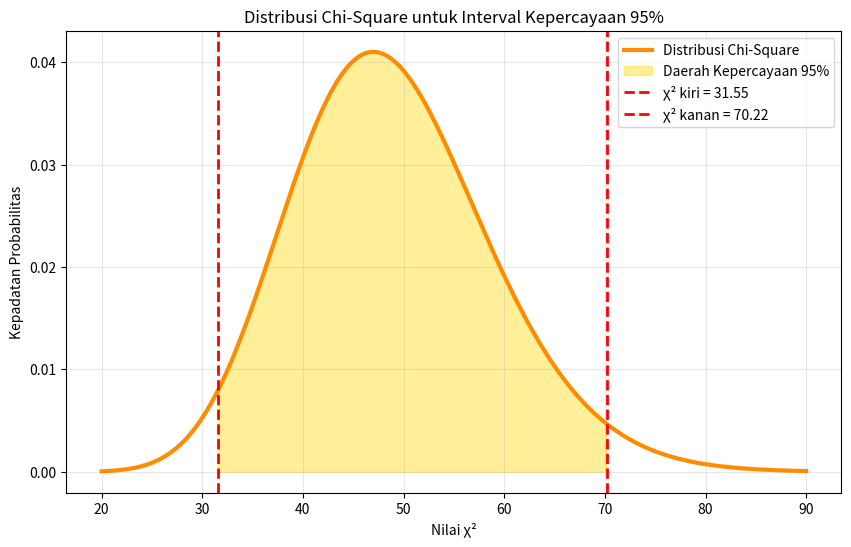

Reproduce this figure in Python.
import numpy as np
import matplotlib.pyplot as plt
from scipy.stats import chi2

df = 49

x = np.linspace(20, 90, 1000)

y = chi2.pdf(x, df)

chi_left = chi2.ppf(0.025, df)
chi_right = chi2.ppf(0.975, df)

plt.figure(figsize=(10,6))

plt.plot(
    x,
    y,
    color='darkorange',
    linewidth=3,
    label="Distribusi Chi-Square"
)

plt.fill_between(
    x,
    y,
    where=(x >= chi_left) & (x <= chi_right),
    color='gold',
    alpha=0.4,
    label="Daerah Kepercayaan 95%"
)

plt.axvline(
    chi_left,
    color='red',
    linestyle='--',
    linewidth=2,
    label=f'χ² kiri = {chi_left:.2f}'
)

plt.axvline(
    chi_right,
    color='red',
    linestyle='--',
    linewidth=2,
    label=f'χ² kanan = {chi_right:.2f}'
)

plt.title("Distribusi Chi-Square untuk Interval Kepercayaan 95%")
plt.xlabel("Nilai χ²")
plt.ylabel("Kepadatan Probabilitas")

plt.grid(True, alpha=0.3)
plt.legend()

plt.savefig(
    "Chi_Square_95.png",
    dpi=300,
    bbox_inches="tight"
)

plt.show()
